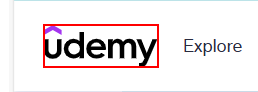
Task: Creating Libraries that helps to (open, Login to, and logout from) udemy 
Workflow: Udemy_Login

Step 1 [try]: find the image in window '*Udemy*' (msedge.exe)

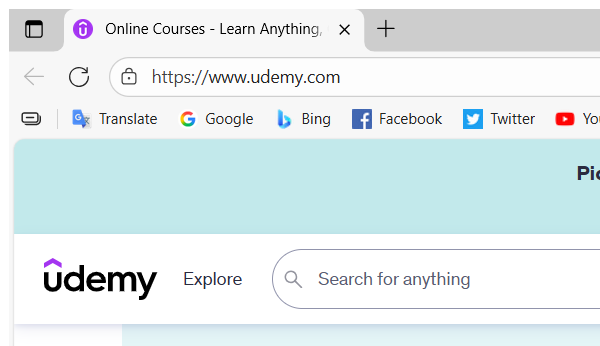
Step 2 [try]: Attach Browser 'Udemy Home Page' in window '*Udemy*' (msedge.exe)

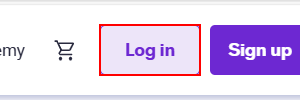
Step 3 [try]: click on the link 'Log in' (msedge.exe)

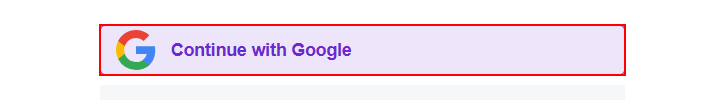
Step 4: click on 'Continue With Google'

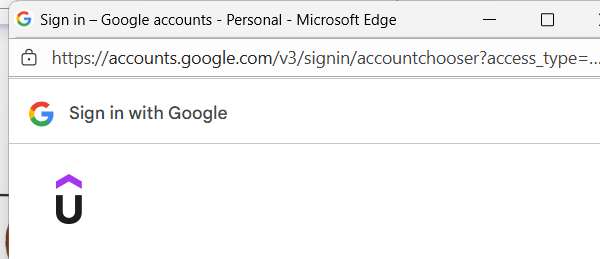
Step 5: Attach Browser 'msedge.exe Sign' in window 'Sign in - Google accounts' (msedge.exe)

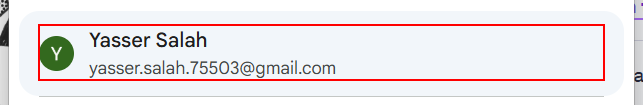
Step 6: click in window 'Sign in - Google accounts' (msedge.exe)

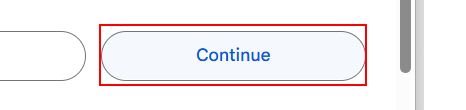
Step 7: click on the element in window 'Sign in - Google accounts' (msedge.exe)

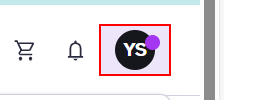
Step 8 [try]: find the link in window '*| Udemy' (msedge.exe)
